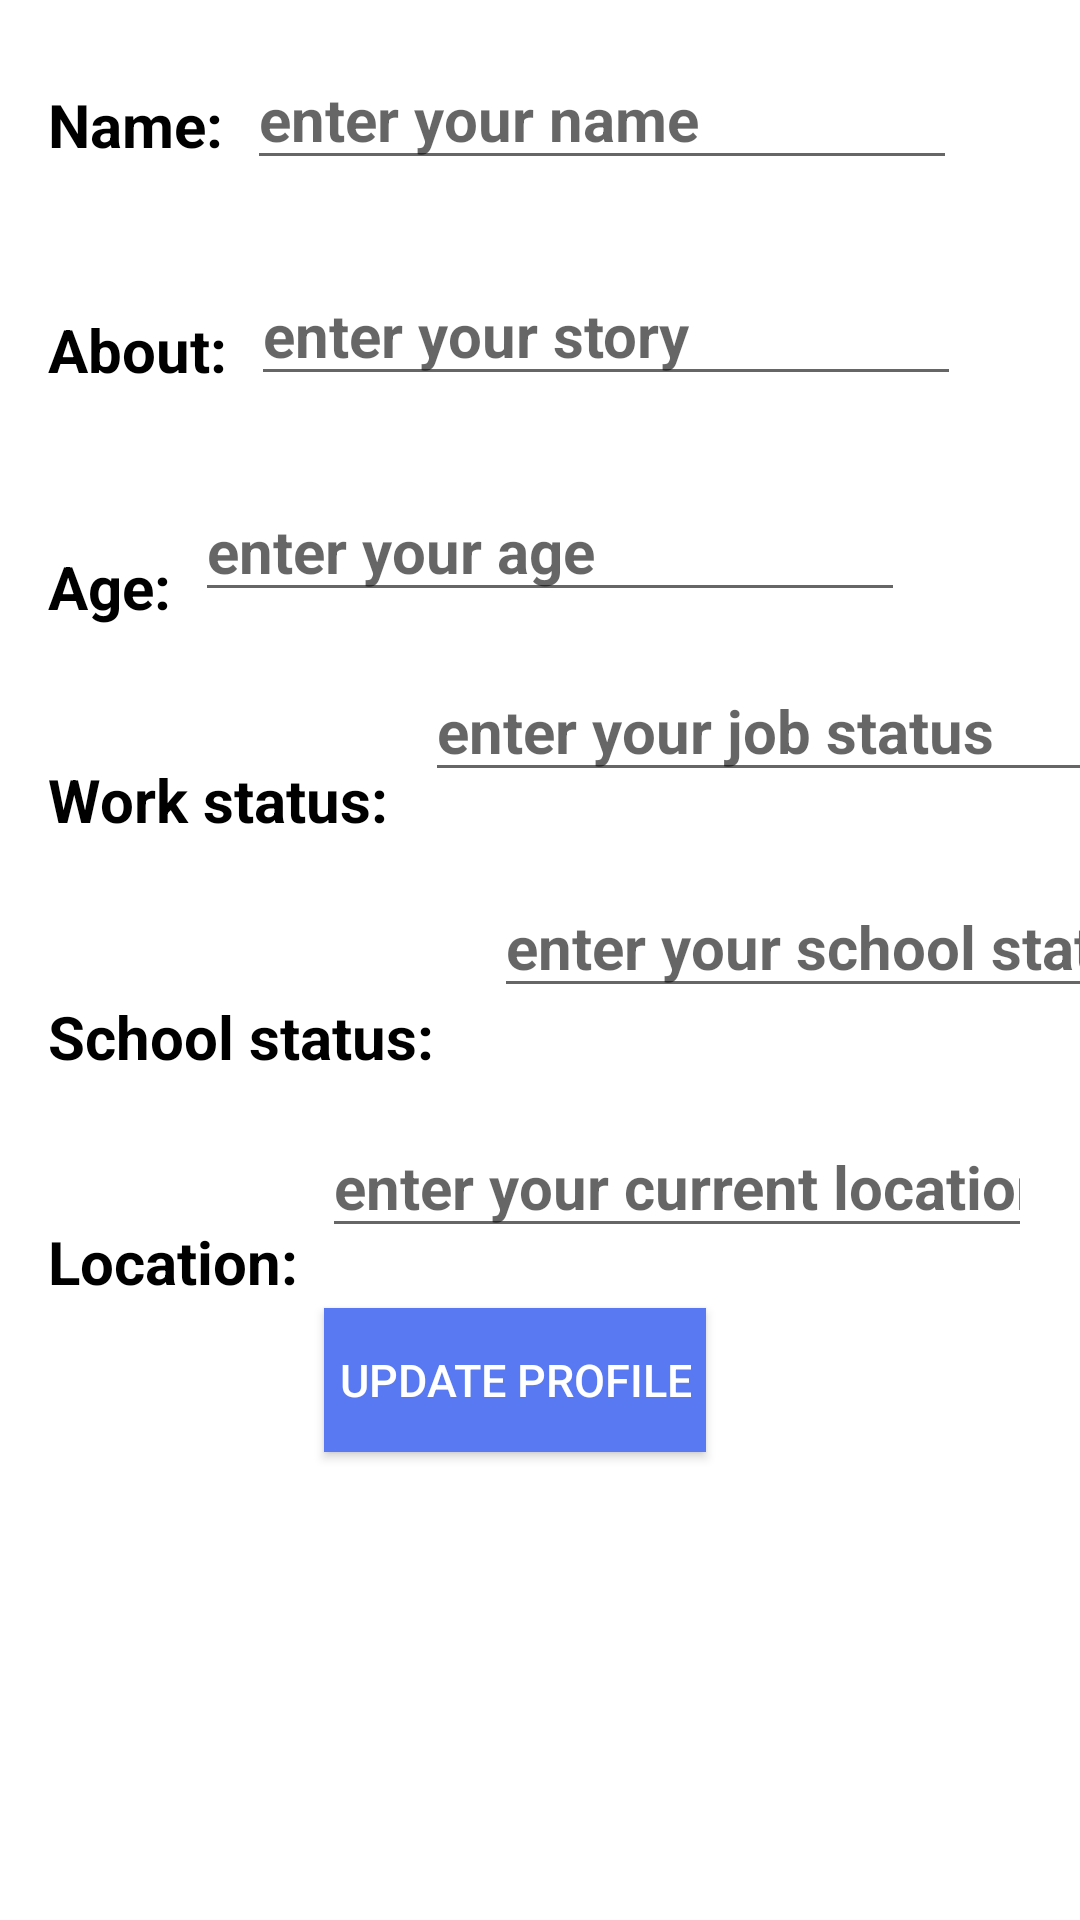

Produce the Android XML layout that renders to this screen, including the resource entries it uses.
<!-- AndroidManifest.xml: application theme LindaTOTO -->
<!-- res/layout/fragment_update__profile.xml -->
<?xml version="1.0" encoding="utf-8"?>
<androidx.constraintlayout.widget.ConstraintLayout xmlns:android="http://schemas.android.com/apk/res/android"
    xmlns:app="http://schemas.android.com/apk/res-auto"
    xmlns:tools="http://schemas.android.com/tools"
    android:layout_width="match_parent"
    android:layout_height="match_parent"
    tools:context=".profile_fragments.Update_ProfileFragment">


    <TextView
        android:id="@+id/textView"
        android:layout_width="wrap_content"
        android:layout_height="wrap_content"
        android:layout_marginStart="16dp"
        android:layout_marginTop="28dp"
        android:text="@string/name_profile"
        android:textColor="@color/black"
        android:textSize="20dp"
        android:textStyle="bold"
        app:layout_constraintEnd_toStartOf="@+id/user_name"
        app:layout_constraintStart_toStartOf="parent"
        app:layout_constraintTop_toTopOf="parent" />

    <EditText
        android:id="@+id/user_profile_name"
        android:layout_width="wrap_content"
        android:layout_height="wrap_content"
        android:layout_marginStart="8dp"
        android:layout_marginTop="16dp"
        android:ems="10"
        android:hint="enter your name"
        android:inputType="textPersonName"
        android:textColor="@color/black"
        android:textSize="20dp"
        android:textStyle="bold"
        app:layout_constraintStart_toEndOf="@+id/textView"
        app:layout_constraintTop_toTopOf="parent" />

    <TextView
        android:id="@+id/textView2"
        android:layout_width="wrap_content"
        android:layout_height="wrap_content"
        android:layout_marginStart="16dp"
        android:layout_marginTop="48dp"
        android:text="@string/about"
        android:textColor="@color/black"
        android:textSize="20dp"
        android:textStyle="bold"
        app:layout_constraintStart_toStartOf="parent"
        app:layout_constraintTop_toBottomOf="@+id/textView" />

    <EditText
        android:id="@+id/about_user"
        android:layout_width="wrap_content"
        android:layout_height="wrap_content"
        android:layout_marginStart="8dp"
        android:layout_marginTop="28dp"
        android:ems="10"
        android:hint="enter your story"
        android:inputType="textPersonName"
        android:textColor="@color/black"
        android:textSize="20dp"
        android:textStyle="bold"
        app:layout_constraintStart_toEndOf="@+id/textView2"
        app:layout_constraintTop_toBottomOf="@+id/user_profile_name" />

    <TextView
        android:id="@+id/textView3"
        android:layout_width="wrap_content"
        android:layout_height="wrap_content"
        android:layout_marginStart="16dp"
        android:layout_marginTop="52dp"
        android:text="@string/age"
        android:textColor="@color/black"
        android:textSize="20dp"
        android:textStyle="bold"
        app:layout_constraintStart_toStartOf="parent"
        app:layout_constraintTop_toBottomOf="@+id/textView2" />

    <EditText
        android:id="@+id/user_age"
        android:layout_width="wrap_content"
        android:layout_height="wrap_content"
        android:layout_marginStart="8dp"
        android:layout_marginTop="28dp"
        android:ems="10"
        android:hint="enter your age"
        android:inputType="number"
        android:maxLength="2"
        android:textColor="@color/black"
        android:textSize="20dp"
        android:textStyle="bold"
        app:layout_constraintStart_toEndOf="@+id/textView3"
        app:layout_constraintTop_toBottomOf="@+id/about_user" />

    <TextView
        android:id="@+id/textView4"
        android:layout_width="wrap_content"
        android:layout_height="wrap_content"
        android:layout_marginStart="16dp"
        android:layout_marginTop="44dp"
        android:text="@string/work_status"
        android:textColor="@color/black"
        android:textSize="20dp"
        android:textStyle="bold"
        app:layout_constraintStart_toStartOf="parent"
        app:layout_constraintTop_toBottomOf="@+id/textView3" />

    <EditText
        android:id="@+id/user_working_status"
        android:layout_width="wrap_content"
        android:layout_height="wrap_content"
        android:layout_marginStart="12dp"
        android:layout_marginTop="16dp"
        android:ems="10"
        android:hint="enter your job status"
        android:inputType="textPersonName"
        android:textColor="@color/black"
        android:textSize="20dp"
        android:textStyle="bold"
        app:layout_constraintStart_toEndOf="@+id/textView4"
        app:layout_constraintTop_toBottomOf="@+id/user_age" />

    <TextView
        android:id="@+id/textView5"
        android:layout_width="wrap_content"
        android:layout_height="wrap_content"
        android:layout_marginStart="16dp"
        android:layout_marginTop="52dp"
        android:text="@string/school_status"
        android:textColor="@color/black"
        android:textSize="20dp"
        android:textStyle="bold"
        app:layout_constraintStart_toStartOf="parent"
        app:layout_constraintTop_toBottomOf="@+id/textView4" />

    <EditText
        android:id="@+id/user_school_status"
        android:layout_width="wrap_content"
        android:layout_height="wrap_content"
        android:layout_marginStart="20dp"
        android:layout_marginTop="28dp"
        android:ems="10"
        android:hint="enter your school status"
        android:inputType="textPersonName"
        android:textColor="@color/black"
        android:textSize="20dp"
        android:textStyle="bold"
        app:layout_constraintStart_toEndOf="@+id/textView5"
        app:layout_constraintTop_toBottomOf="@+id/user_working_status" />

    <TextView
        android:id="@+id/textView6"
        android:layout_width="wrap_content"
        android:layout_height="wrap_content"
        android:layout_marginStart="16dp"
        android:layout_marginTop="48dp"
        android:text="@string/location"
        android:textColor="@color/black"
        android:textSize="20dp"
        android:textStyle="bold"
        app:layout_constraintStart_toStartOf="parent"
        app:layout_constraintTop_toBottomOf="@+id/textView5" />

    <EditText
        android:id="@+id/location"
        android:layout_width="wrap_content"
        android:layout_height="wrap_content"
        android:layout_marginStart="8dp"
        android:layout_marginTop="36dp"
        android:ems="10"
        android:hint="enter your current location"
        android:inputType="textPersonName"
        android:textColor="@color/black"
        android:textSize="20dp"
        android:textStyle="bold"
        app:layout_constraintStart_toEndOf="@+id/textView6"
        app:layout_constraintTop_toBottomOf="@+id/user_school_status" />

    <Button
        android:id="@+id/btnUpdate_profile"
        android:layout_width="wrap_content"
        android:layout_height="wrap_content"
        android:layout_marginTop="20dp"
        android:background="@color/colorPrimary"
        android:padding="5dp"
        android:text="Update profile"
        android:textColor="@color/white"
        android:textSize="15dp"
        app:layout_constraintBottom_toBottomOf="parent"
        app:layout_constraintEnd_toEndOf="parent"
        app:layout_constraintHorizontal_bias="0.464"
        app:layout_constraintStart_toStartOf="parent"
        app:layout_constraintTop_toBottomOf="@+id/location"
        app:layout_constraintVertical_bias="0.0" />

    <ProgressBar
        android:id="@+id/profileprogressBar"
        style="?android:attr/progressBarStyleHorizontal"
        android:layout_width="match_parent"
        android:layout_height="wrap_content"
        android:layout_marginStart="32dp"
        android:visibility="gone"
        android:indeterminate="true"
        android:layout_marginEnd="32dp"
        app:layout_constraintEnd_toEndOf="parent"
        app:layout_constraintStart_toStartOf="parent"
        app:layout_constraintTop_toTopOf="parent" />
</androidx.constraintlayout.widget.ConstraintLayout>
<!-- resources referenced by this layout -->
<resources>
  <color name="black">#000000</color>
  <color name="colorPrimary">#5879F1</color>
  <color name="white">#ffffff</color>
  <string name="about">About:</string>
  <string name="age">Age:</string>
  <string name="location">Location:</string>
  <string name="name_profile">Name:</string>
  <string name="school_status">School status:</string>
  <string name="work_status">Work status:</string>
  <style name="LindaTOTO" parent="Theme.MaterialComponents.Light.DarkActionBar">
          
          <item name="colorPrimary">#03A9F4</item>
          <item name="colorPrimaryDark">#03A9F4</item>
          <item name="colorAccent">#FF9800</item>
      </style>
</resources>
